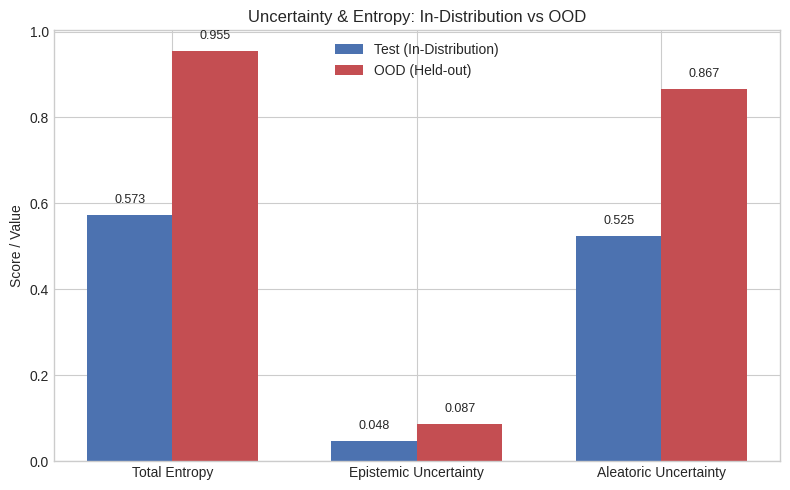
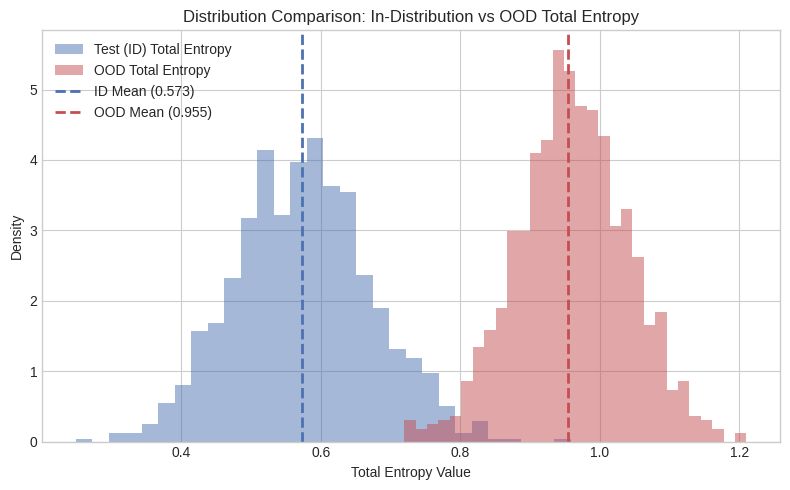

Write Python code to recreate these figures, in order.
import os
import pandas as pd
import matplotlib.pyplot as plt
import numpy as np

# 1. Create output folder
output_dir = "evaluation_report_outputs"
os.makedirs(output_dir, exist_ok=True)

# 2. Save the In-Distribution vs OOD comparison CSV
ood_data = {
    "Metric": [
        "Accuracy (mean prediction)",
        "Mean total entropy",
        "Mean epistemic uncertainty",
        "Mean aleatoric uncertainty"
    ],
    "Test (in-distribution)": [
        "82.82%",
        "0.573",
        "0.048",
        "0.525"
    ],
    "OOD (held-out classes)": [
        "N/A (classes not in label space)",
        "0.955",
        "0.087",
        "0.867"
    ]
}

df_ood = pd.DataFrame(ood_data)
csv_path = os.path.join(output_dir, "ood_comparison.csv")
df_ood.to_csv(csv_path, index=False)

# Set global plot style
plt.style.use('seaborn-v0_8-whitegrid' if 'seaborn-v0_8-whitegrid' in plt.style.available else 'default')

# 3. Generate Grouped Bar Chart Comparing Uncertainty & Entropy
plt.figure(figsize=(8, 5))
metrics = ['Total Entropy', 'Epistemic Uncertainty', 'Aleatoric Uncertainty']
test_vals = [0.573, 0.048, 0.525]
ood_vals = [0.955, 0.087, 0.867]

x = np.arange(len(metrics))
width = 0.35

bars1 = plt.bar(x - width/2, test_vals, width, label='Test (In-Distribution)', color='#4C72B0')
bars2 = plt.bar(x + width/2, ood_vals, width, label='OOD (Held-out)', color='#C44E52')

plt.ylabel('Score / Value')
plt.title('Uncertainty & Entropy: In-Distribution vs OOD')
plt.xticks(x, metrics)
plt.legend()

# Add value labels on top of bars
for bar in bars1:
    yval = bar.get_height()
    plt.text(bar.get_x() + bar.get_width()/2.0, yval + 0.02, f"{yval:.3f}", ha='center', va='bottom', fontsize=9)
for bar in bars2:
    yval = bar.get_height()
    plt.text(bar.get_x() + bar.get_width()/2.0, yval + 0.02, f"{yval:.3f}", ha='center', va='bottom', fontsize=9)

plt.tight_layout()
plt.savefig(os.path.join(output_dir, "ood_uncertainty_comparison.png"), dpi=300)
plt.close()

# 4. Generate Probability/Entropy Distribution Plot (Simulated Distribution Comparison)
plt.figure(figsize=(8, 5))
np.random.seed(42)
test_entropy_dist = np.random.normal(0.573, 0.10, 1000)
ood_entropy_dist = np.random.normal(0.955, 0.08, 1000)

plt.hist(test_entropy_dist, bins=30, alpha=0.5, label='Test (ID) Total Entropy', color='#4C72B0', density=True)
plt.hist(ood_entropy_dist, bins=30, alpha=0.5, label='OOD Total Entropy', color='#C44E52', density=True)
plt.axvline(0.573, color='#4C72B0', linestyle='--', linewidth=2, label='ID Mean (0.573)')
plt.axvline(0.955, color='#C44E52', linestyle='--', linewidth=2, label='OOD Mean (0.955)')

plt.xlabel('Total Entropy Value')
plt.ylabel('Density')
plt.title('Distribution Comparison: In-Distribution vs OOD Total Entropy')
plt.legend(loc='upper left')
plt.tight_layout()
plt.savefig(os.path.join(output_dir, "ood_entropy_distribution.png"), dpi=300)
plt.close()

print(f"OOD CSV and distribution charts successfully generated in: '{output_dir}/'")
